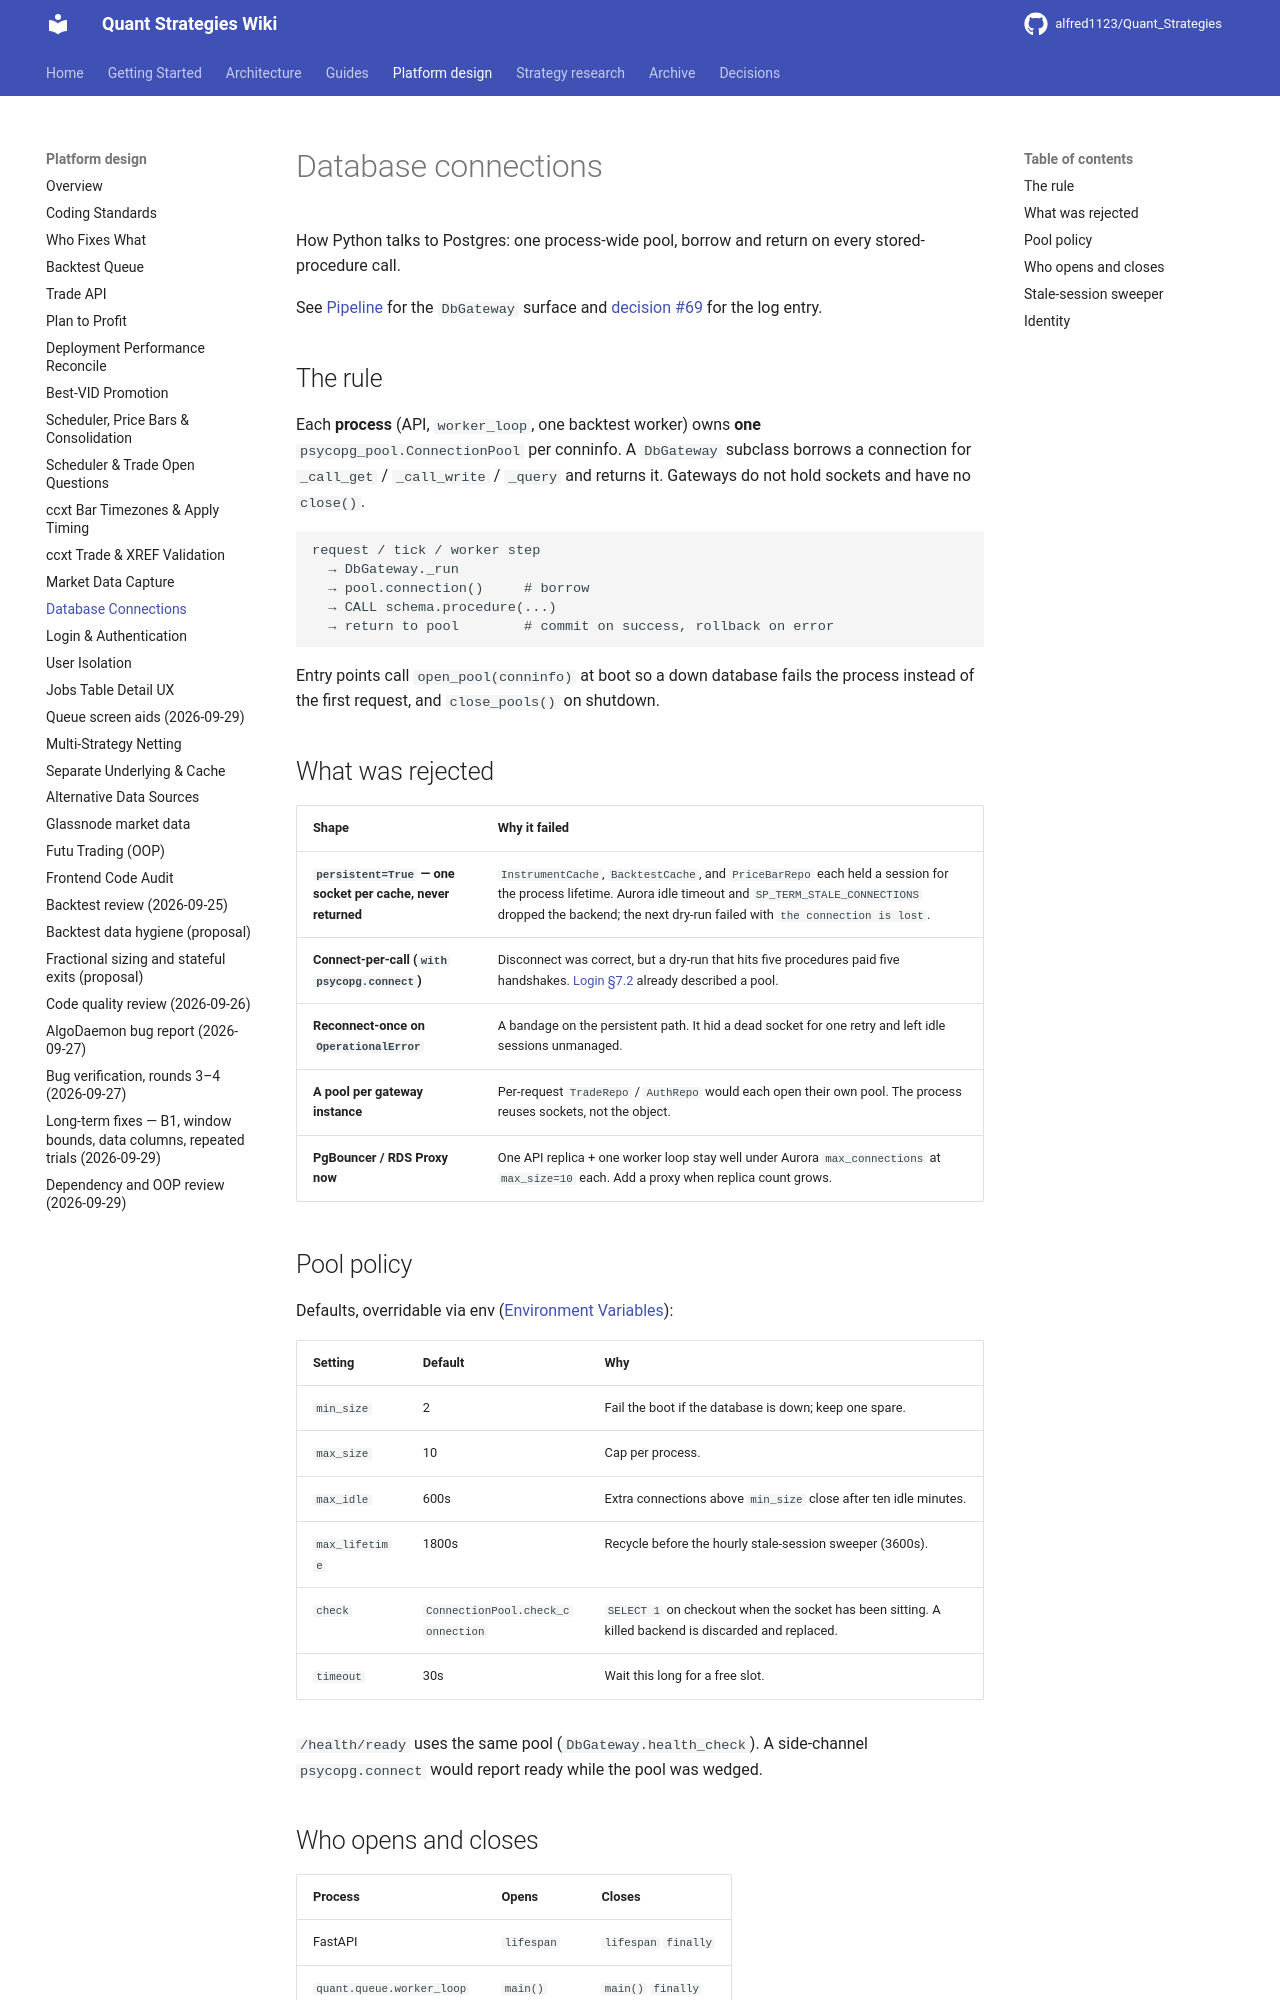

repository: alfred1123/Quant_Strategies · page: design/db-connections/index.html · generator: mkdocs

# Database connections

How Python talks to Postgres: one process-wide pool, borrow and return on
every stored-procedure call.

See [Pipeline](../architecture/pipeline.md) for the `DbGateway` surface and
[decision #69](../decisions.md) for the log entry.

## The rule

Each **process** (API, `worker_loop`, one backtest worker) owns **one**
`psycopg_pool.ConnectionPool` per conninfo. A `DbGateway` subclass borrows a
connection for `_call_get` / `_call_write` / `_query` and returns it. Gateways
do not hold sockets and have no `close()`.

```
request / tick / worker step
  → DbGateway._run
  → pool.connection()     # borrow
  → CALL schema.procedure(...)
  → return to pool        # commit on success, rollback on error
```

Entry points call `open_pool(conninfo)` at boot so a down database fails the
process instead of the first request, and `close_pools()` on shutdown.

## What was rejected

| Shape | Why it failed |
|---|---|
| **`persistent=True` — one socket per cache, never returned** | `InstrumentCache`, `BacktestCache`, and `PriceBarRepo` each held a session for the process lifetime. Aurora idle timeout and `SP_TERM_STALE_CONNECTIONS` dropped the backend; the next dry-run failed with `the connection is lost`. |
| **Connect-per-call (`with psycopg.connect`)** | Disconnect was correct, but a dry-run that hits five procedures paid five handshakes. [Login §7.2](login.md#72-postgres-roles-vs-application-users-two-identity-layers) already described a pool. |
| **Reconnect-once on `OperationalError`** | A bandage on the persistent path. It hid a dead socket for one retry and left idle sessions unmanaged. |
| **A pool per gateway instance** | Per-request `TradeRepo` / `AuthRepo` would each open their own pool. The process reuses sockets, not the object. |
| **PgBouncer / RDS Proxy now** | One API replica + one worker loop stay well under Aurora `max_connections` at `max_size=10` each. Add a proxy when replica count grows. |

## Pool policy

Defaults, overridable via env ([Environment Variables](../env-vars.md)):

| Setting | Default | Why |
|---|---|---|
| `min_size` | 2 | Fail the boot if the database is down; keep one spare. |
| `max_size` | 10 | Cap per process. |
| `max_idle` | 600s | Extra connections above `min_size` close after ten idle minutes. |
| `max_lifetime` | 1800s | Recycle before the hourly stale-session sweeper (3600s). |
| `check` | `ConnectionPool.check_connection` | `SELECT 1` on checkout when the socket has been sitting. A killed backend is discarded and replaced. |
| `timeout` | 30s | Wait this long for a free slot. |

`/health/ready` uses the same pool (`DbGateway.health_check`). A side-channel
`psycopg.connect` would report ready while the pool was wedged.
